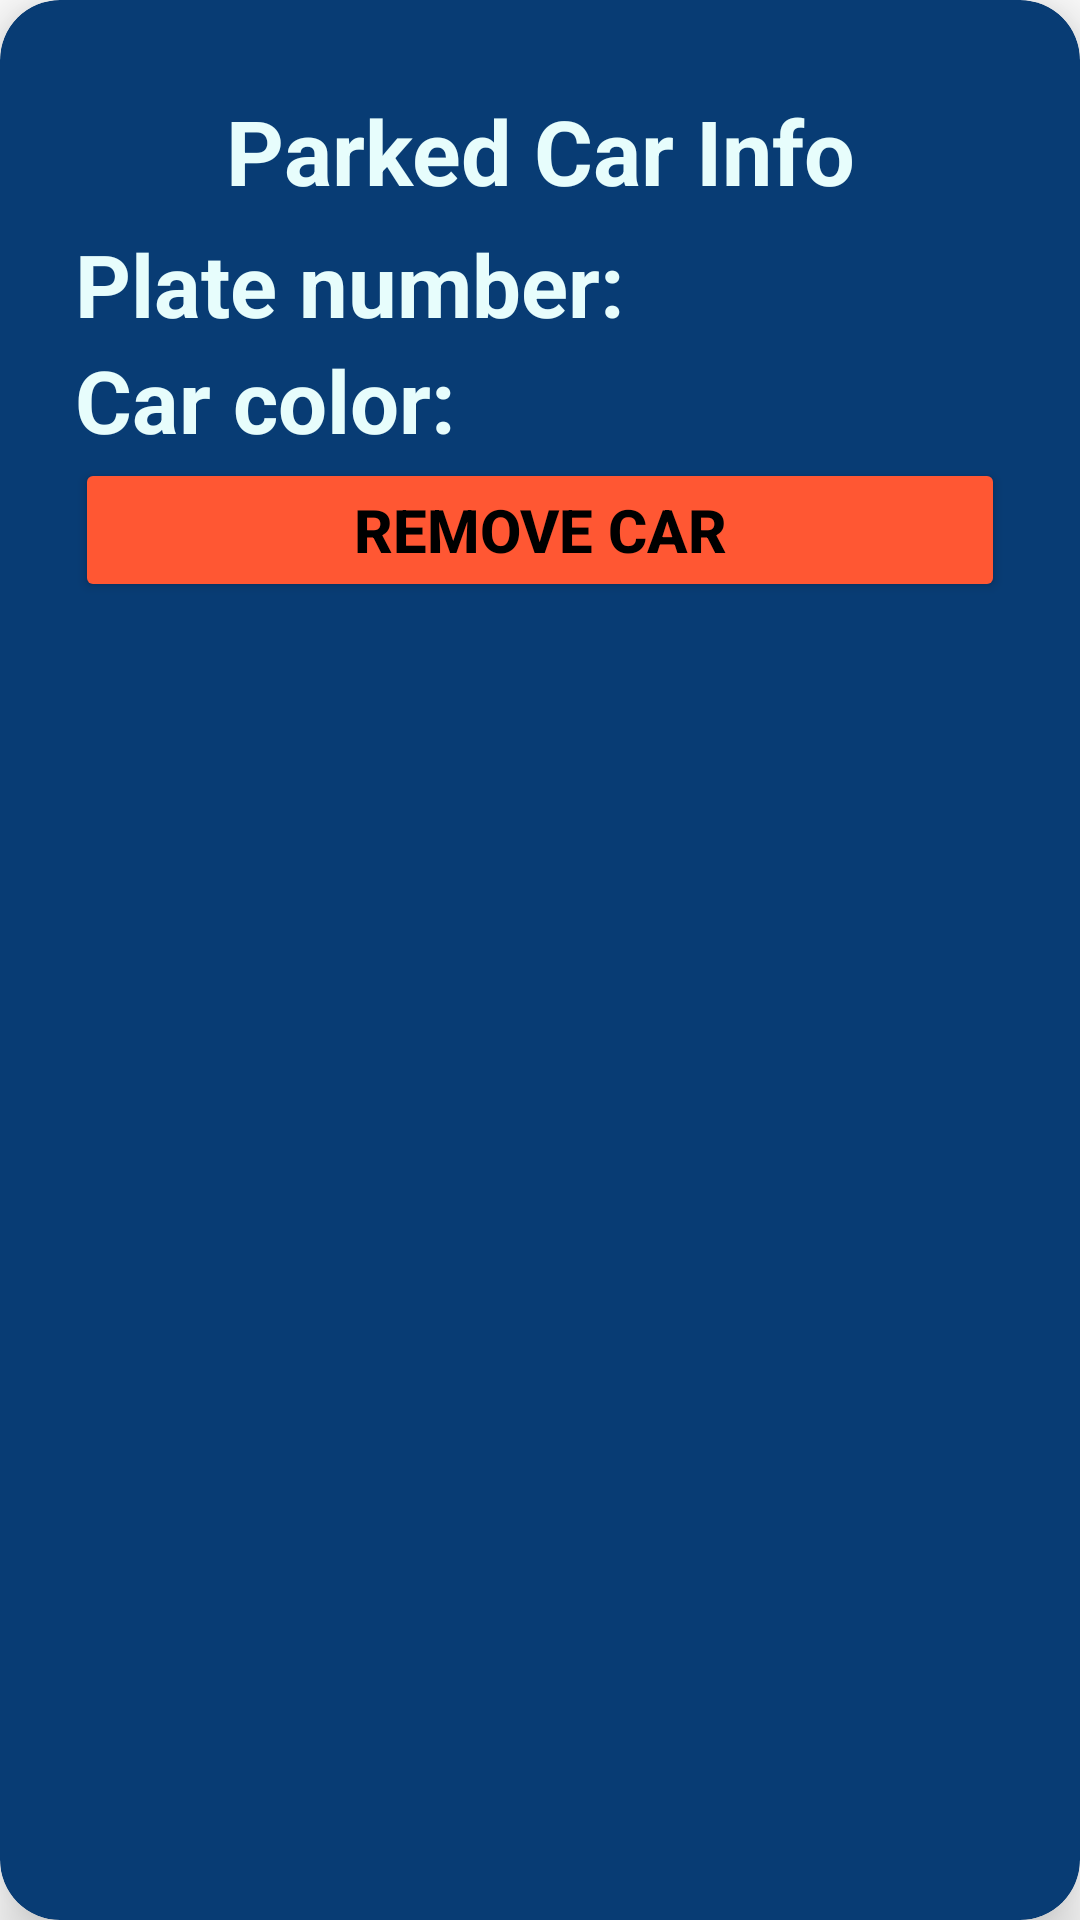

Produce the Android XML layout that renders to this screen, including the resource entries it uses.
<!-- AndroidManifest.xml: application theme Theme.Car_parking -->
<!-- res/layout/car_entry.xml -->
<?xml version="1.0" encoding="utf-8"?>
<androidx.cardview.widget.CardView xmlns:android="http://schemas.android.com/apk/res/android"
    xmlns:app="http://schemas.android.com/apk/res-auto"
    android:layout_width="match_parent"
    android:layout_height="wrap_content"
    android:layout_margin="30dp"
    app:cardBackgroundColor="#083c74"
    app:cardCornerRadius="20dp"
    app:cardElevation="12dp">

    <LinearLayout
        android:layout_width="match_parent"
        android:layout_height="wrap_content"
        android:layout_margin="25dp"
        android:orientation="vertical"
        android:visibility="visible">

        <TextView
            android:id="@+id/textView"
            android:layout_width="match_parent"
            android:layout_height="wrap_content"
            android:padding="5dp"
            android:text="Parked Car Info"
            android:textAlignment="center"
            android:textStyle="bold"
            android:textColor="#E7FDFC"
            android:textSize="30dp" />

        <LinearLayout
            android:layout_width="match_parent"
            android:layout_height="match_parent"
            android:layout_gravity="center_vertical"
            android:orientation="horizontal">

            <TextView
                android:layout_width="wrap_content"
                android:layout_height="wrap_content"
                android:text="Plate number: "
                android:textColor="#E7FDFC"
                android:textStyle="bold"
                android:textSize="29dp" />

            <TextView
                android:id="@+id/txtPN"
                style="bold"
                android:layout_width="wrap_content"
                android:layout_height="wrap_content"
                android:textColor="#E7FDFC"
                android:textSize="20dp" />
        </LinearLayout>

        <LinearLayout
            android:layout_width="wrap_content"
            android:layout_height="wrap_content"
            android:layout_gravity="center_vertical"
            android:orientation="horizontal">

            <TextView
                android:layout_width="wrap_content"
                android:layout_height="wrap_content"
                android:text="Car color: "
                android:textColor="#E7FDFC"
                android:textStyle="bold"
                android:textSize="29dp" />

            <TextView
                android:id="@+id/txtCC"
                style="bold"
                android:layout_width="wrap_content"
                android:layout_height="wrap_content"
                android:textColor="#E7FDFC"
                android:textSize="20dp" />
        </LinearLayout>

        <LinearLayout
            android:layout_width="match_parent"
            android:layout_height="match_parent"
            android:layout_gravity="center_vertical"
            android:orientation="horizontal">

            <Button
                android:id="@+id/remove"
                android:layout_width="wrap_content"
                android:layout_height="wrap_content"
                android:layout_weight="1"
                android:text="Remove Car"
                android:textColor="@color/black"
                android:textStyle="bold"
                android:textSize="20dp"
                android:backgroundTint="#FF5733"/>
        </LinearLayout>

    </LinearLayout>
</androidx.cardview.widget.CardView>
<!-- resources referenced by this layout -->
<resources>
  <style name="Theme.Car_parking" parent="Theme.MaterialComponents.DayNight.DarkActionBar">
          
          <item name="colorPrimary">@color/purple_500</item>
          <item name="colorPrimaryVariant">@color/purple_700</item>
          <item name="colorOnPrimary">@color/white</item>
          
          <item name="colorSecondary">@color/teal_200</item>
          <item name="colorSecondaryVariant">@color/teal_700</item>
          <item name="colorOnSecondary">@color/black</item>
          
          <item name="android:statusBarColor" tools:targetApi="l">?attr/colorPrimaryVariant</item>
          
      </style>
  <!-- not gathered from this repository: default colours our renderer supplied (Android Studio template values) -->
  <color name="purple_500">#FF6200EE</color>
  <color name="purple_700">#FF3700B3</color>
  <color name="teal_200">#FF03DAC5</color>
  <color name="teal_700">#FF018786</color>
  <color name="black">#FF000000</color>
  <color name="white">#FFFFFFFF</color>
</resources>
